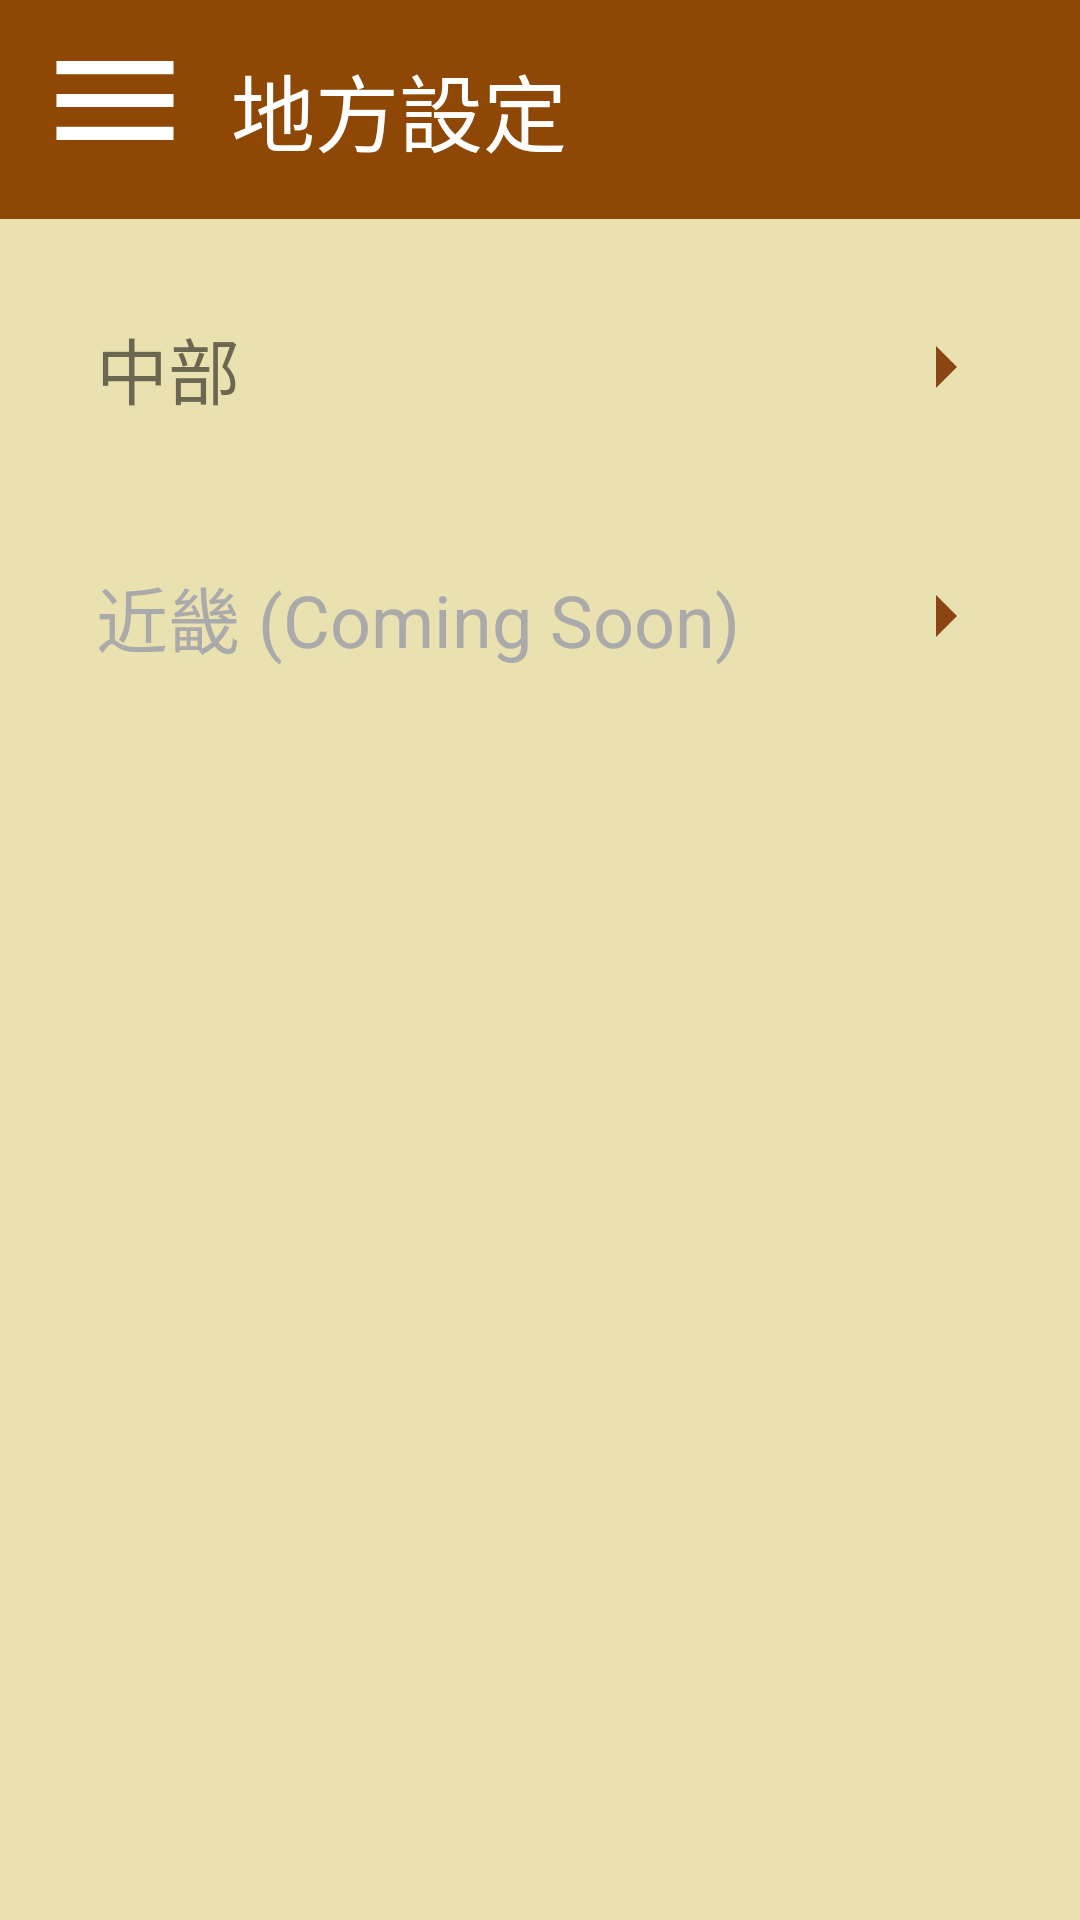

Produce the Android XML layout that renders to this screen, including the resource entries it uses.
<!-- AndroidManifest.xml: application theme Theme.AppCompat.Light.DarkActionBar -->
<!-- res/layout/new_settings_layout.xml -->
<?xml version="1.0" encoding="utf-8"?>
<androidx.drawerlayout.widget.DrawerLayout
    xmlns:android="http://schemas.android.com/apk/res/android"
    xmlns:app="http://schemas.android.com/apk/res-auto"
    xmlns:tools="http://schemas.android.com/tools"
    android:id="@+id/drawer_layout"
    android:layout_width="match_parent"
    android:layout_height="match_parent"
    tools:context=".NewSettingsActivity"
    android:background="#EAE1B0"
    tools:ignore="HardcodedText">

    
    <LinearLayout
        android:layout_width="match_parent"
        android:layout_height="match_parent"
        android:orientation="vertical">

        <include layout="@layout/main_titlebar_layout"/>
        <LinearLayout
            android:layout_width="match_parent"
            android:layout_height="match_parent"
            android:orientation="vertical"
            android:padding="16dp">
            
            <FrameLayout
                android:layout_width="match_parent"
                android:layout_height="wrap_content"
                android:layout_marginBottom="8dp">

                <TextView
                    android:id="@+id/dropdown_chubu"
                    android:layout_width="match_parent"
                    android:layout_height="wrap_content"
                    android:text="中部"
                    android:textSize="24sp"
                    android:padding="16dp"
                    android:drawableEnd="@drawable/ic_arrow_right"
                    android:drawablePadding="8dp" />
            </FrameLayout>

            
            <LinearLayout
                android:id="@+id/items_chubu"
                android:layout_width="match_parent"
                android:layout_height="wrap_content"
                android:orientation="vertical"
                android:paddingStart="32dp"
                android:visibility="gone"
                android:layout_weight="1">

                
                <LinearLayout
                    android:layout_width="match_parent"
                    android:layout_height="wrap_content"
                    android:orientation="horizontal"
                    android:gravity="start|center_vertical"
                    android:layout_marginBottom="8dp">

                    <TextView
                        android:layout_width="0dp"
                        android:layout_height="wrap_content"
                        android:layout_weight="1"
                        android:text="富山弁"
                        android:textSize="16sp"
                        android:gravity="start" />

                    <TextView
                        android:id="@+id/toyama_count"
                        android:layout_width="wrap_content"
                        android:textSize="16sp"
                        android:layout_height="wrap_content"
                        android:padding="10sp"/>

                    
                    <Button
                        android:id="@+id/mode_button_toyama"
                        android:layout_width="wrap_content"
                        android:layout_height="wrap_content"
                        android:background="@drawable/rounded_rectangle_button" />

                </LinearLayout>

                
                <LinearLayout
                    android:layout_width="match_parent"
                    android:layout_height="wrap_content"
                    android:orientation="horizontal"
                    android:gravity="start|center_vertical">

                    <TextView
                        android:layout_width="0dp"
                        android:layout_height="wrap_content"
                        android:layout_weight="1"
                        android:text="飛騨弁"
                        android:textSize="16sp"
                        android:gravity="start" />
                    <TextView
                        android:id="@+id/hida_count"
                        android:layout_width="wrap_content"
                        android:textSize="16sp"
                        android:layout_height="wrap_content"
                        android:padding="10sp"/>

                    
                    <Button
                        android:id="@+id/mode_button_hida"
                        android:layout_width="wrap_content"
                        android:layout_height="wrap_content"
                        android:background="@drawable/rounded_rectangle_button" />
                </LinearLayout>
            </LinearLayout>

            
            <TextView
                android:layout_width="match_parent"
                android:layout_height="wrap_content"
                android:text="近畿 (Coming Soon)"
                android:textSize="24sp"
                android:layout_marginTop="8dp"
                android:padding="16dp"
                android:enabled="false"
                android:textColor="@android:color/darker_gray"
                android:drawableEnd="@drawable/ic_arrow_right"
                android:drawablePadding="8dp" />
        </LinearLayout>








    </LinearLayout>

    
    <com.google.android.material.navigation.NavigationView
        android:id="@+id/nav_view"
        android:layout_width="wrap_content"
        android:layout_height="match_parent"
        android:layout_gravity="start"
        android:background="#EAE1B0"
        app:menu="@menu/navigation_menu" />

</androidx.drawerlayout.widget.DrawerLayout>
<!-- res/layout/main_titlebar_layout.xml (included above) -->
<LinearLayout xmlns:android="http://schemas.android.com/apk/res/android"
    android:layout_width="match_parent"
    android:layout_height="wrap_content"
    android:orientation="horizontal"
    android:padding="16dp"
    android:background="#8F4705">

    
    <ImageButton
        android:id="@+id/main_menu"
        android:layout_width="wrap_content"
        android:layout_height="wrap_content"
        android:background="@null"
        android:src="@drawable/ic_menu"
        android:layout_gravity="center_vertical"/>

    
    <TextView
        android:id="@+id/screenTitle"
        android:layout_width="wrap_content"
        android:layout_height="wrap_content"
        android:text="地方設定"
        android:textColor="@android:color/white"
        android:textSize="28sp"
        android:layout_gravity="center_vertical"
        android:paddingStart="16dp" />

</LinearLayout>
<!-- resources referenced by this layout -->
<resources>
  <!-- drawable ic_arrow_right (drawable) -->
  <vector xmlns:android="http://schemas.android.com/apk/res/android"
      android:width="24dp"
      android:height="24dp"
      android:viewportWidth="24"
      android:viewportHeight="24">
      <path
          android:fillColor="#8B4513"
          android:pathData="M8,5l7,7l-7,7" />
  </vector>
  <!-- drawable ic_close (drawable) -->
  <vector xmlns:android="http://schemas.android.com/apk/res/android"
      android:width="52dp"
      android:height="52dp"
      android:viewportWidth="52"
      android:viewportHeight="52">
      <path
          android:pathData="M8.733,43.583L4.417,39.267L21.683,22L4.417,4.733L8.733,0.417L26,17.683L43.267,0.417L47.583,4.733L30.317,22L47.583,39.267L43.267,43.583L26,26.317L8.733,43.583Z"
          android:fillColor="#8F4705"/>
  </vector>
  <!-- drawable ic_menu (drawable) -->
  <vector xmlns:android="http://schemas.android.com/apk/res/android"
      android:width="45dp"
      android:height="32dp"
      android:viewportWidth="64"
      android:viewportHeight="45">
      <path
          android:pathData="M4,37V30.833H59.5V37H4ZM4,21.583V15.417H59.5V21.583H4ZM4,6.167V0H59.5V6.167H4Z"
          android:fillColor="#FFFFFF"/>
  </vector>
  <!-- drawable rounded_rectangle_button (drawable) -->
  <shape xmlns:android="http://schemas.android.com/apk/res/android">
      <solid android:color="#FF6200EE" /> 
      <corners android:radius="12dp" /> 
      <padding
          android:left="16dp"
          android:right="16dp"
          android:top="8dp"
          android:bottom="8dp"/>
  </shape>
</resources>
